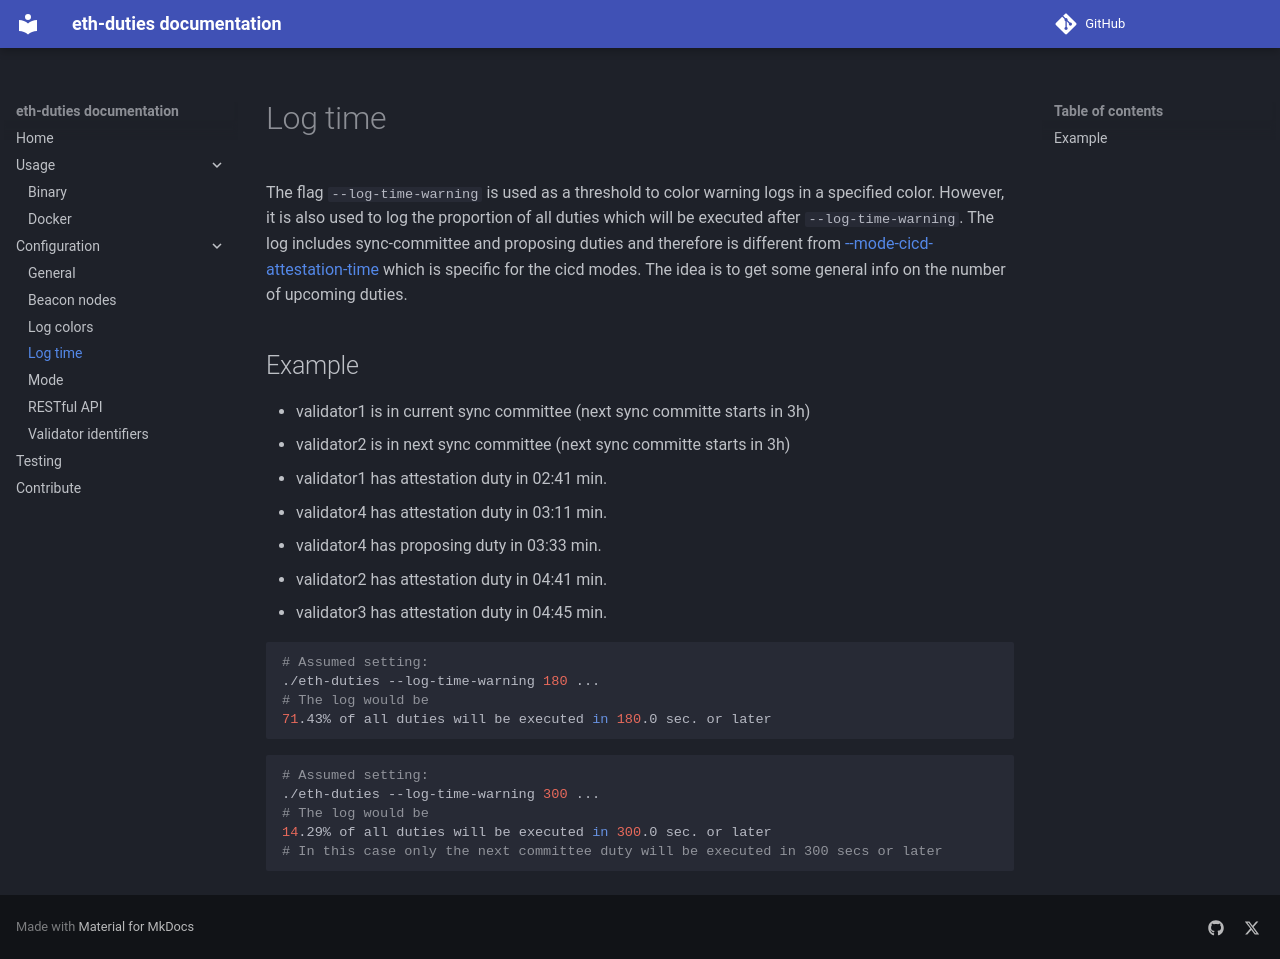

repository: TobiWo/eth-duties · page: configuration/log-time/index.html · generator: mkdocs

# Log time

The flag `--log-time-warning` is used as a threshold to color warning logs in a specified color. However, it is also used to log the proportion of all duties which will be executed after `--log-time-warning`. The log includes sync-committee and proposing duties and therefore is different from [--mode-cicd-attestation-time](./mode.md/#mode-cicd-attestation-time-and-mode-cicd-attestation-proportion) which is specific for the cicd modes. The idea is to get some general info on the number of upcoming duties.

## Example

* validator1 is in current sync committee (next sync committe starts in 3h)
* validator2 is in next sync committee (next sync committe starts in 3h)
* validator1 has attestation duty in 02:41 min.
* validator4 has attestation duty in 03:11 min.
* validator4 has proposing duty in 03:33 min.
* validator2 has attestation duty in 04:41 min.
* validator3 has attestation duty in 04:45 min.

```bash
# Assumed setting:
./eth-duties --log-time-warning 180 ...
# The log would be
71.43% of all duties will be executed in 180.0 sec. or later
```

```bash
# Assumed setting:
./eth-duties --log-time-warning 300 ...
# The log would be
14.29% of all duties will be executed in 300.0 sec. or later
# In this case only the next committee duty will be executed in 300 secs or later
```
